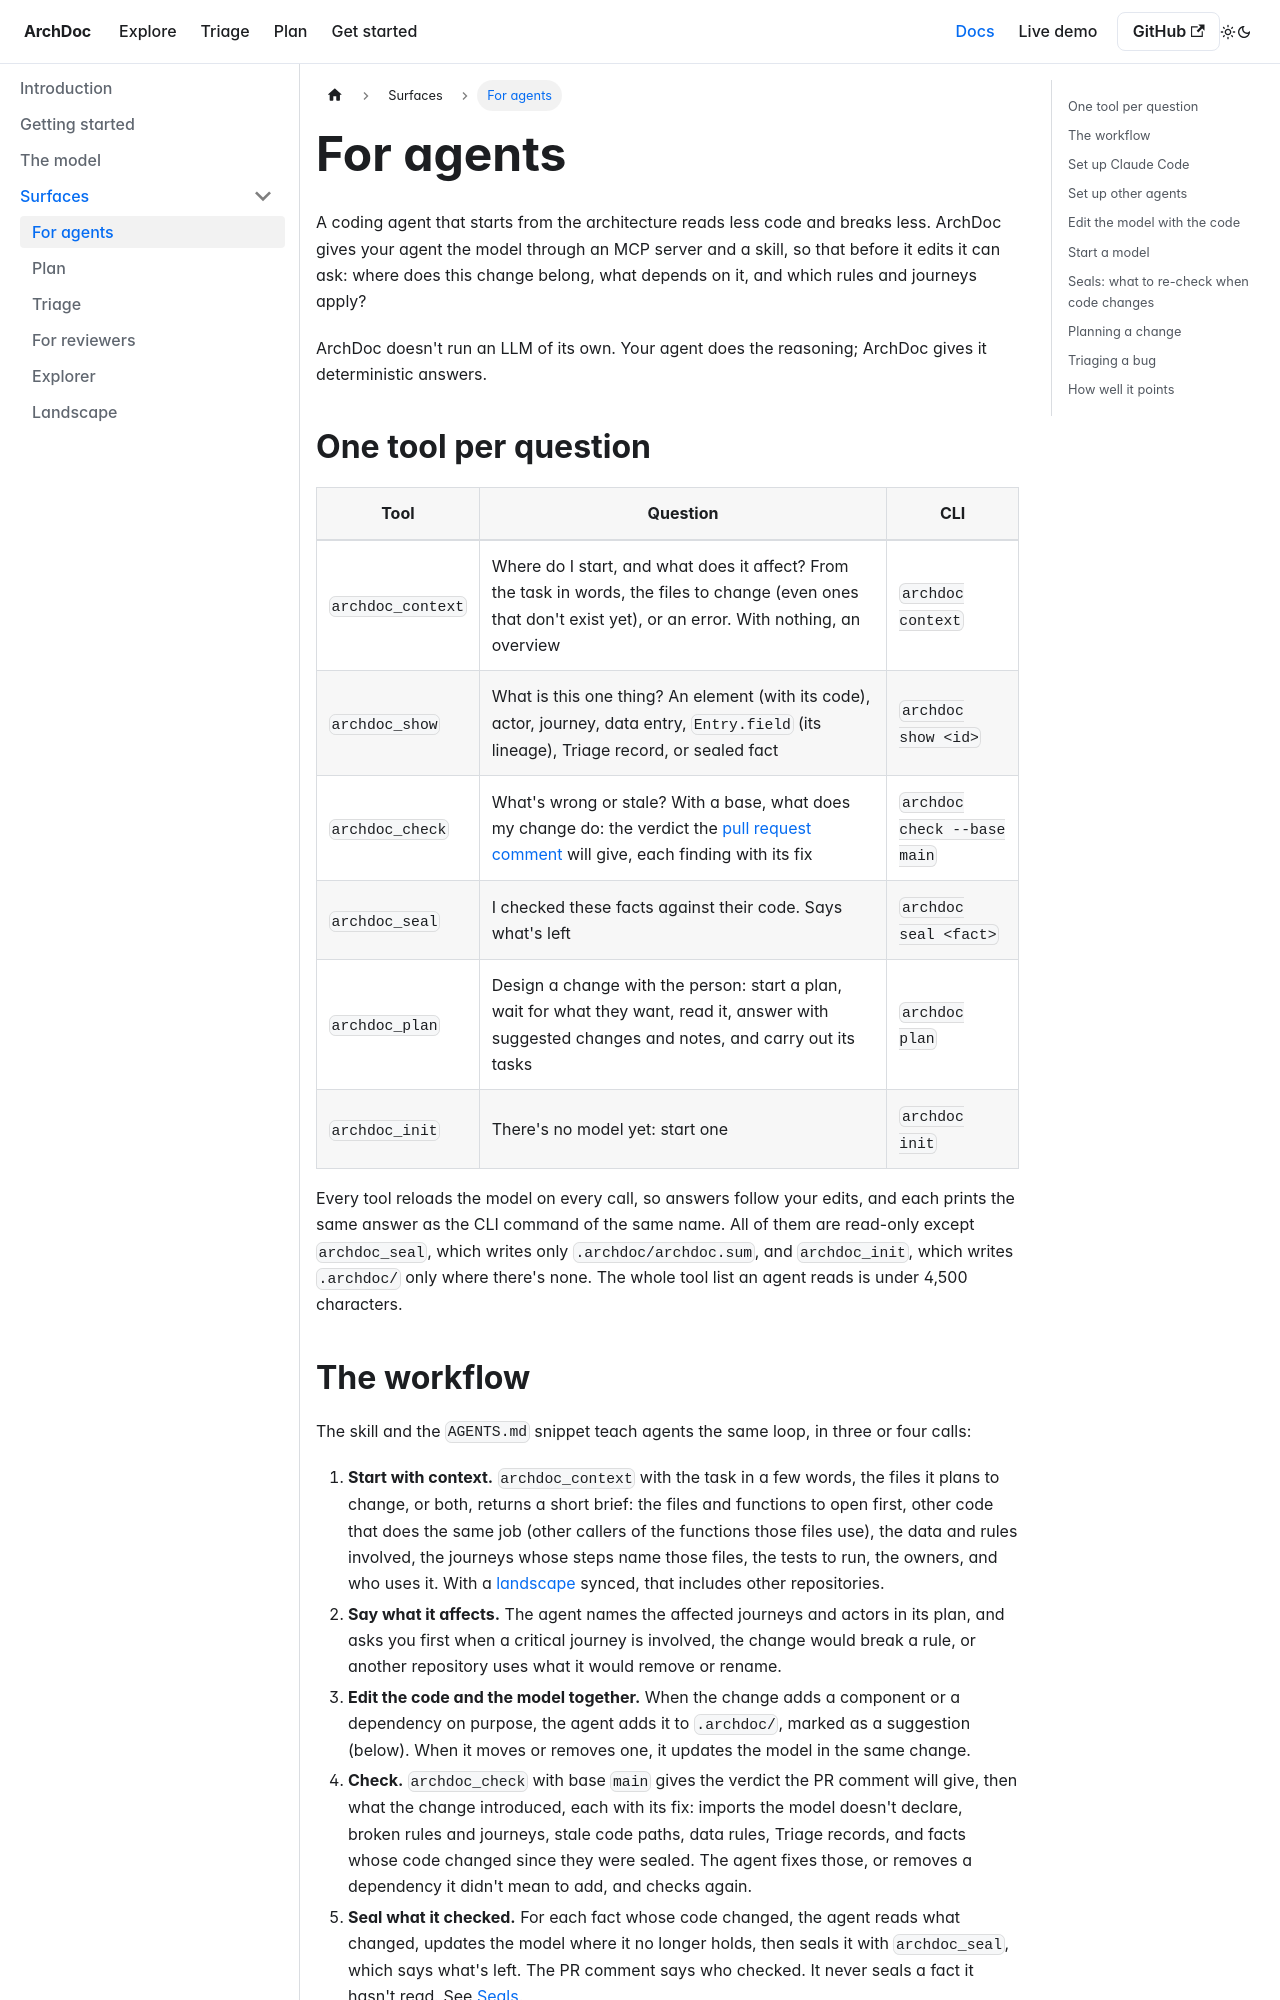

repository: ArchDoc/ArchDoc.github.io · page: docs/agents/index.html · generator: docusaurus

---
title: For agents
description: The MCP server and agent skill that give a coding agent the architecture before it edits.
---

# For agents

A coding agent that starts from the architecture reads less code and breaks less. ArchDoc gives your agent the model through an MCP server and a skill, so that before it edits it can ask: where does this change belong, what depends on it, and which rules and journeys apply?

ArchDoc doesn't run an LLM of its own. Your agent does the reasoning; ArchDoc gives it deterministic answers.

## One tool per question

| Tool | Question | CLI |
|---|---|---|
| `archdoc_context` | Where do I start, and what does it affect? From the task in words, the files to change (even ones that don't exist yet), or an error. With nothing, an overview | `archdoc context` |
| `archdoc_show` | What is this one thing? An element (with its code), actor, journey, data entry, `Entry.field` (its lineage), Triage record, or sealed fact | `archdoc show <id>` |
| `archdoc_check` | What's wrong or stale? With a base, what does my change do: the verdict the [pull request comment](./reviewers.md) will give, each finding with its fix | `archdoc check --base main` |
| `archdoc_seal` | I checked these facts against their code. Says what's left | `archdoc seal <fact>` |
| `archdoc_plan` | Design a change with the person: start a plan, wait for what they want, read it, answer with suggested changes and notes, and carry out its tasks | `archdoc plan` |
| `archdoc_init` | There's no model yet: start one | `archdoc init` |

Every tool reloads the model on every call, so answers follow your edits, and each prints the same answer as the CLI command of the same name. All of them are read-only except `archdoc_seal`, which writes only `.archdoc/archdoc.sum`, and `archdoc_init`, which writes `.archdoc/` only where there's none. The whole tool list an agent reads is under 4,500 characters.
